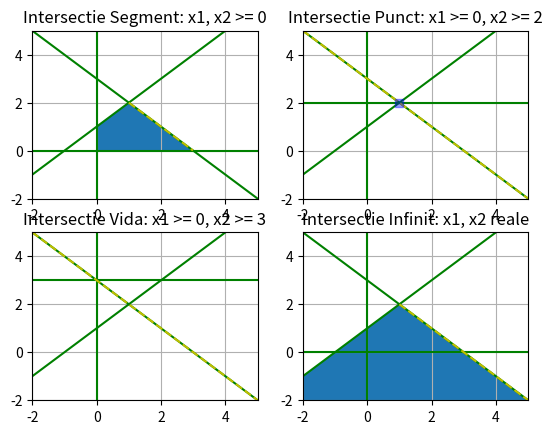

Write the Python code that produced this figure.
import matplotlib.pyplot as plt
import numpy as np

def f1(x):
    return 1 + x


def f2(x):
    return 3 - x

def Segment():
    # f(x1, x2) = x1 + x2
    # x1 + x2 <= 3
    # x2 - x1 <= 1
    # x1, x2 >= 0
    plt.subplot(221)
    plt.title('Intersectie Segment: x1, x2 >= 0')
    xRange = (-2, 5)
    yRange = (-2, 5)
    
    OY = np.arange(yRange[0], yRange[1], 0.01)
    
    plt.xlim(xRange[0], xRange[1])
    plt.ylim(yRange[0], yRange[1])
    
    X = np.arange(xRange[0], xRange[1], 0.01)
    OX = [0 for i in range(len(X))]
    Y1 = f1(X)
    Y2 = f2(X)
    
    plt.plot(X, Y1, 'g')
    plt.plot(X, Y2, 'g')
    plt.plot(X, OX, 'g')
    plt.plot([0 for i in range(len(OY))], OY, 'g')
    
    # Zona cu valori posibile
    fillX = np.arange(0, 3, 0.01)
    hiY = np.concatenate((np.arange(1, 2, 0.01), np.arange(2, 0, -0.01)))
    loY = [0 for i in range(len(fillX))]
    
    plt.fill_between(fillX, loY, hiY)
    
    # Solutia
    solX = np.arange(1, 3, 0.01)
    solY = np.arange(2, 0, -0.01)
    plt.plot(solX, solY, 'y--')
    
    plt.grid(True)


def Punct():
    # f(x1, x2) = x1 + x2
    # x1 + x2 <= 3
    # x2 - x1 <= 1
    # x1 >= 0
    # x2 >= 2
    plt.subplot(222)
    plt.title('Intersectie Punct: x1 >= 0, x2 >= 2')
    xRange = (-2, 5)
    yRange = (-2, 5)
    
    OY = np.arange(yRange[0], yRange[1], 0.01)
    
    plt.xlim(xRange[0], xRange[1])
    plt.ylim(yRange[0], yRange[1])
    
    X = np.arange(xRange[0], xRange[1], 0.01)
    Y1 = f1(X)
    Y2 = f2(X)
    
    plt.plot(X, Y1, 'g')
    plt.plot(X, Y2, 'g')
    plt.plot(X, [2 for i in range(len(X))], 'g')
    plt.plot([0 for i in range(len(OY))], OY, 'g')
    
    # Solutia
    solX = np.arange(-2, 5, 0.01)
    solY = np.arange(5, -2, -0.01)
    plt.plot(solX, solY, 'y--')
    #solX = 1
    #solY = 2
    #plt.plot(X, [2 for i in range(len(X))], 'y--')
    #plt.plot(solX, solY, 'ro', alpha=1.0)

    # Zona cu valori posibile
    plt.plot(1, 2, 'bs', alpha = 0.4)
    
    plt.grid(True)


def Vid():
    # f(x1, x2) = x1 + x2
    # x1 + x2 <= 3
    # x2 - x1 <= 1
    # x1 >= 0
    # x2 >= 3
    plt.subplot(223)
    plt.title('Intersectie Vida: x1 >= 0, x2 >= 3')

    xRange = (-2, 5)
    yRange = (-2, 5)
    
    OY = np.arange(yRange[0], yRange[1], 0.01)
    
    plt.xlim(xRange[0], xRange[1])
    plt.ylim(yRange[0], yRange[1])
    
    X = np.arange(xRange[0], xRange[1], 0.01)
    Y1 = f1(X)
    Y2 = f2(X)
    
    plt.plot(X, Y1, 'g')
    plt.plot(X, Y2, 'g')
    plt.plot(X, [3 for i in range(len(X))], 'g')
    plt.plot([0 for i in range(len(OY))], OY, 'g')
    
    # Solutia
    solX = np.arange(-2, 5, 0.01)
    solY = np.arange(5, -2, -0.01)
    plt.plot(solX, solY, 'y--')
    #plt.plot(X, [3 for i in range(len(X))], 'y--')
    
    plt.grid(True)


def Infinit():
    # f(x1, x2) = x1 + x2
    # x1 + x2 <= 3
    # x2 - x1 <= 1
    plt.subplot(224)
    plt.title('Intersectie Infinit: x1, x2 reale')
    xRange = (-2, 5)
    yRange = (-2, 5)
    
    OY = np.arange(yRange[0], yRange[1], 0.01)
    
    plt.xlim(xRange[0], xRange[1])
    plt.ylim(yRange[0], yRange[1])
    
    X = np.arange(xRange[0], xRange[1], 0.01)
    OX = [0 for i in range(len(X))]
    Y1 = f1(X)
    Y2 = f2(X)
    
    plt.plot(X, Y1, 'g')
    plt.plot(X, Y2, 'g')
    plt.plot(X, OX, 'g')
    plt.plot([0 for i in range(len(OY))], OY, 'g')
    
    # Zona cu valori posibile
    fillX = X
    hiY = np.concatenate((np.arange(-1, 2, 0.01), np.arange(2, -2, -0.01)))
    loY = [-2 for i in range(len(fillX))]
    
    plt.fill_between(fillX, loY, hiY)
    
    # Solutia
    solX = np.arange(1, 5, 0.01)
    solY = np.arange(2, -2, -0.01)
    plt.plot(solX, solY, 'y--')
    
    plt.grid(True)

plt.figure()
Segment()
Punct()
Vid()
Infinit()
plt.show()

